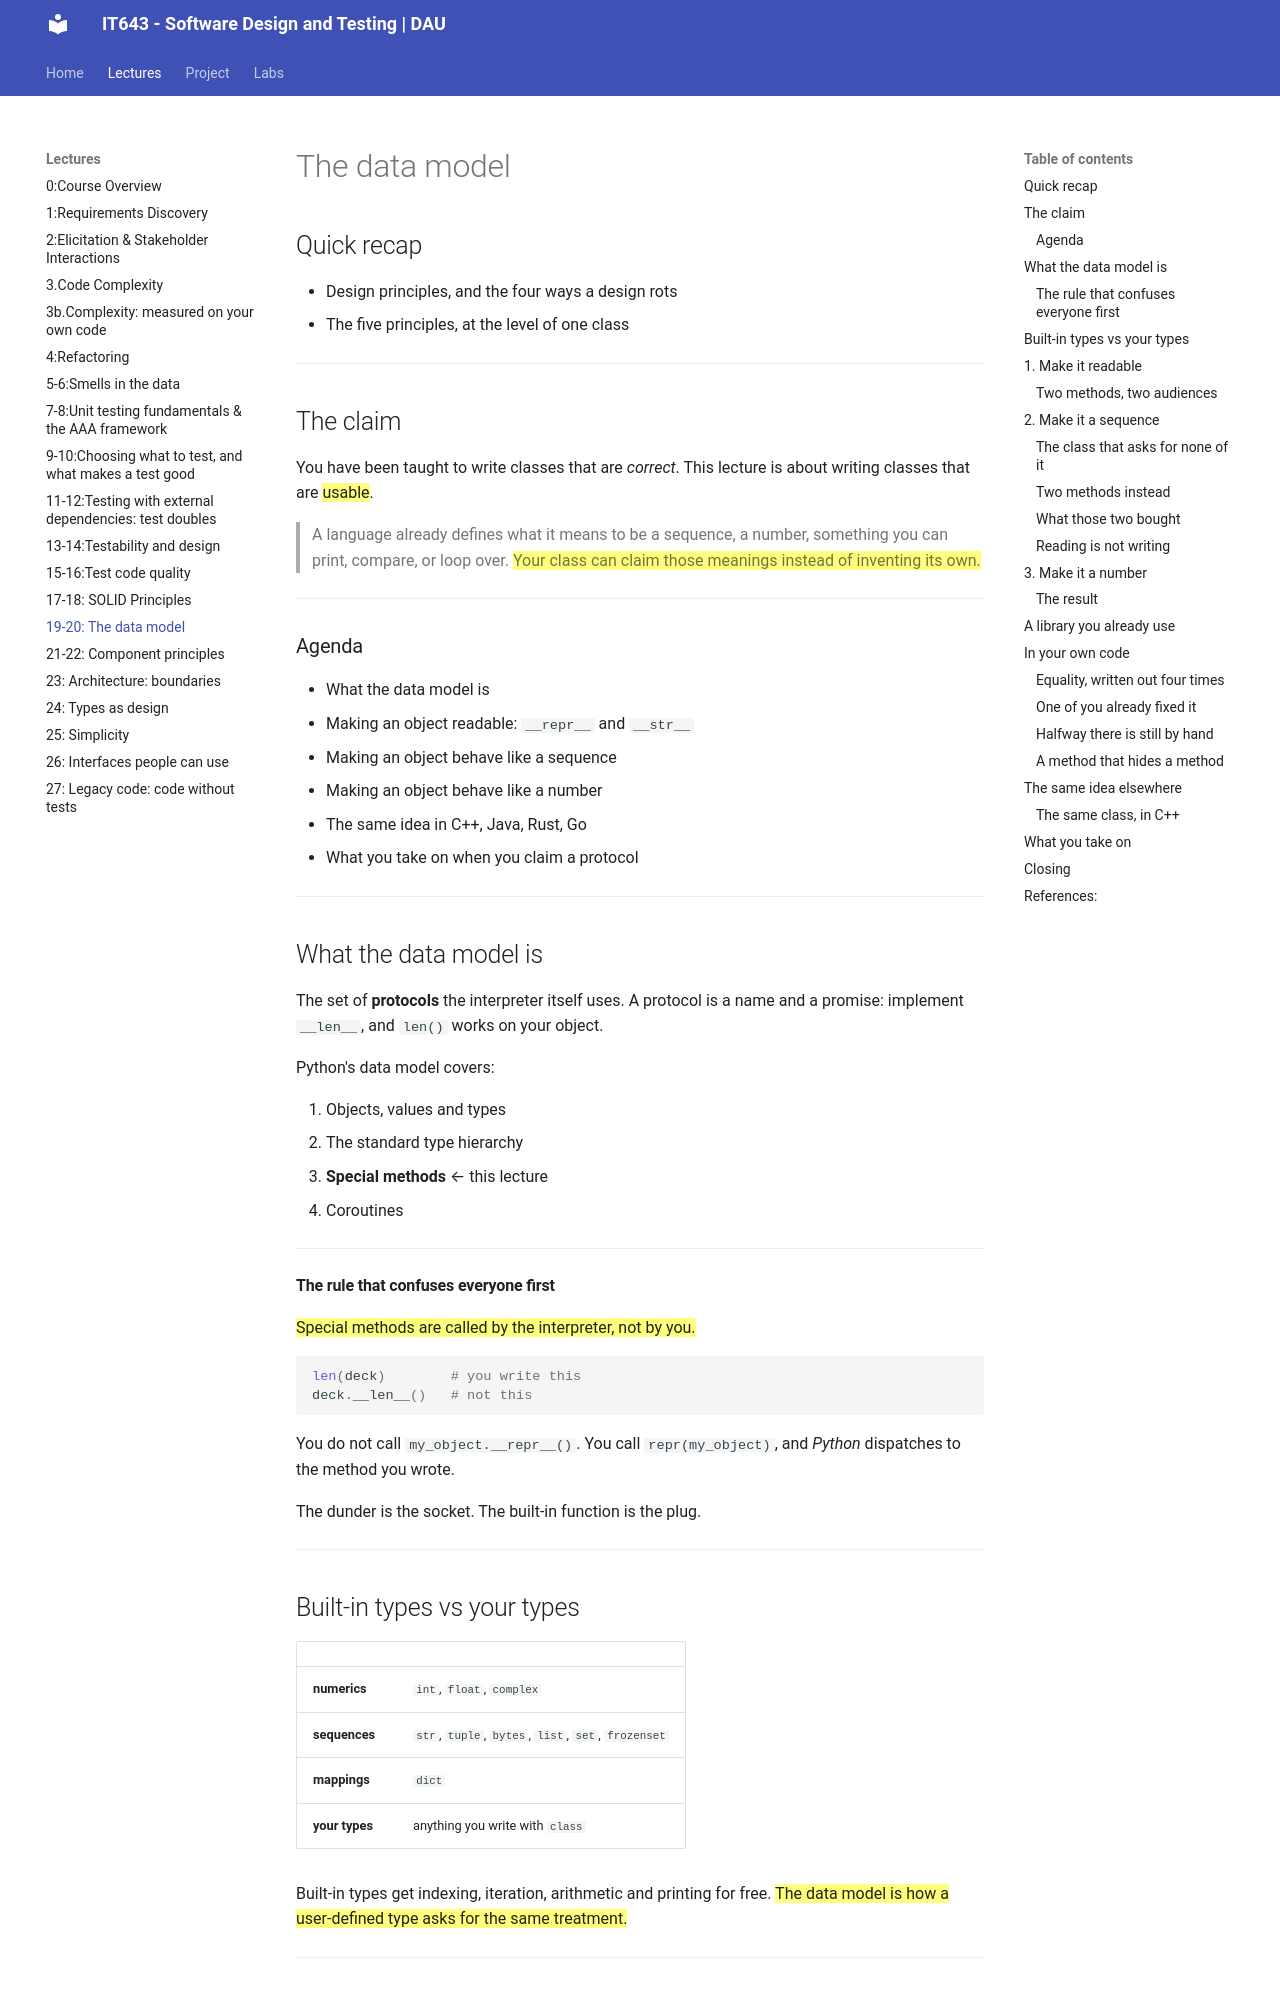

repository: Ankush-Chander/IT643-software-design-and-testing · page: lectures/Lecture19_20/index.html · generator: mkdocs

# The data model

## Quick recap
- Design principles, and the four ways a design rots
- The five principles, at the level of one class

---
## The claim

You have been taught to write classes that are *correct*. This lecture is about writing
classes that are ==usable==.

> A language already defines what it means to be a sequence, a number, something you can
> print, compare, or loop over. ==Your class can claim those meanings instead of
> inventing its own.==

---
### Agenda

- What the data model is
- Making an object readable: `__repr__` and `__str__`
- Making an object behave like a sequence
- Making an object behave like a number
- The same idea in C++, Java, Rust, Go
- What you take on when you claim a protocol

---
## What the data model is

The set of **protocols** the interpreter itself uses. A protocol is a name and a promise:
implement `__len__`, and `len()` works on your object.

Python's data model covers:

1. Objects, values and types
2. The standard type hierarchy
3. **Special methods** ← this lecture
4. Coroutines

---
#### The rule that confuses everyone first

==Special methods are called by the interpreter, not by you.==

```python
len(deck)        # you write this
deck.__len__()   # not this
```

You do not call `my_object.__repr__()`. You call `repr(my_object)`, and *Python* dispatches
to the method you wrote.

The dunder is the socket. The built-in function is the plug.

---
## Built-in types vs your types

| | |
|---|---|
| **numerics** | `int`, `float`, `complex` |
| **sequences** | `str`, `tuple`, `bytes`, `list`, `set`, `frozenset` |
| **mappings** | `dict` |
| **your types** | anything you write with `class` |

Built-in types get indexing, iteration, arithmetic and printing for free. ==The data model
is how a user-defined type asks for the same treatment.==

---
## 1. Make it readable

```python
class Lecture:
    def __init__(self, instructor, venue, topic):
        self.instructor, self.venue, self.topic = instructor, venue, topic

lec = Lecture("Ankush", "CEP-102", "The data model")
print(lec)
```

```
<__main__.Lecture object at 0x7d4a1ca31460>
```

A memory address. ==Every debugging session with this class starts by losing information.==

---
